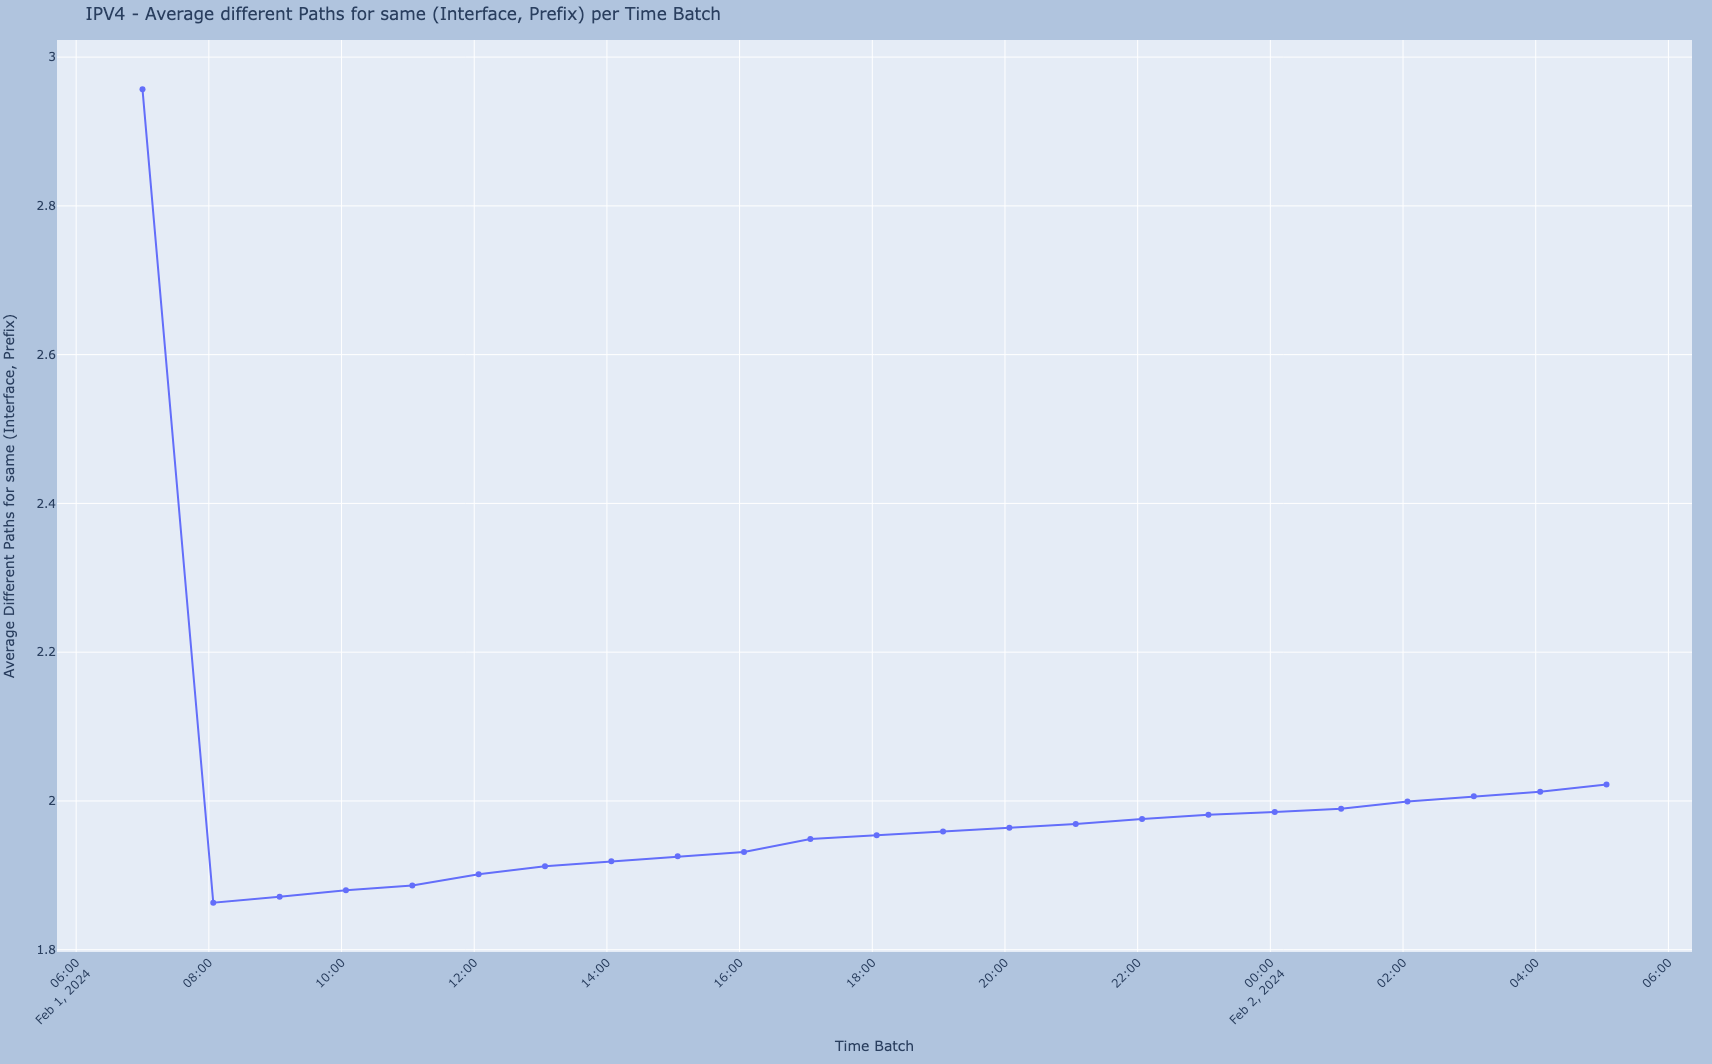

The data file committed next to this chart (first rows):
Time, AS, MaxPaths, Prefixes
2024-02-01 07:00, 206499, 2.957, 4614
2024-02-01 08:04, 58057, 1.863, 777952
2024-02-01 09:04, 58057, 1.871, 778745
2024-02-01 10:04, 58057, 1.88, 779219
2024-02-01 11:04, 58057, 1.886, 779675
2024-02-01 12:04, 58057, 1.901, 780940
2024-02-01 13:04, 58057, 1.912, 781622
2024-02-01 14:04, 58057, 1.919, 781982
2024-02-01 15:04, 58057, 1.926, 782276
2024-02-01 16:04, 58057, 1.931, 783289
2024-02-01 17:04, 58057, 1.949, 784359
2024-02-01 18:04, 58057, 1.954, 784549
2024-02-01 19:04, 58057, 1.959, 784776
2024-02-01 20:04, 58057, 1.964, 785493
2024-02-01 21:04, 58057, 1.969, 786570
2024-02-01 22:04, 58057, 1.976, 786921
2024-02-01 23:04, 58057, 1.981, 787196
2024-02-02 00:04, 58057, 1.985, 787349
2024-02-02 01:04, 202365, 1.989, 806741
2024-02-02 02:04, 202365, 1.999, 806880
2024-02-02 03:04, 202365, 2.006, 807117
2024-02-02 04:04, 202365, 2.012, 807529
2024-02-02 05:04, 202365, 2.022, 807672
